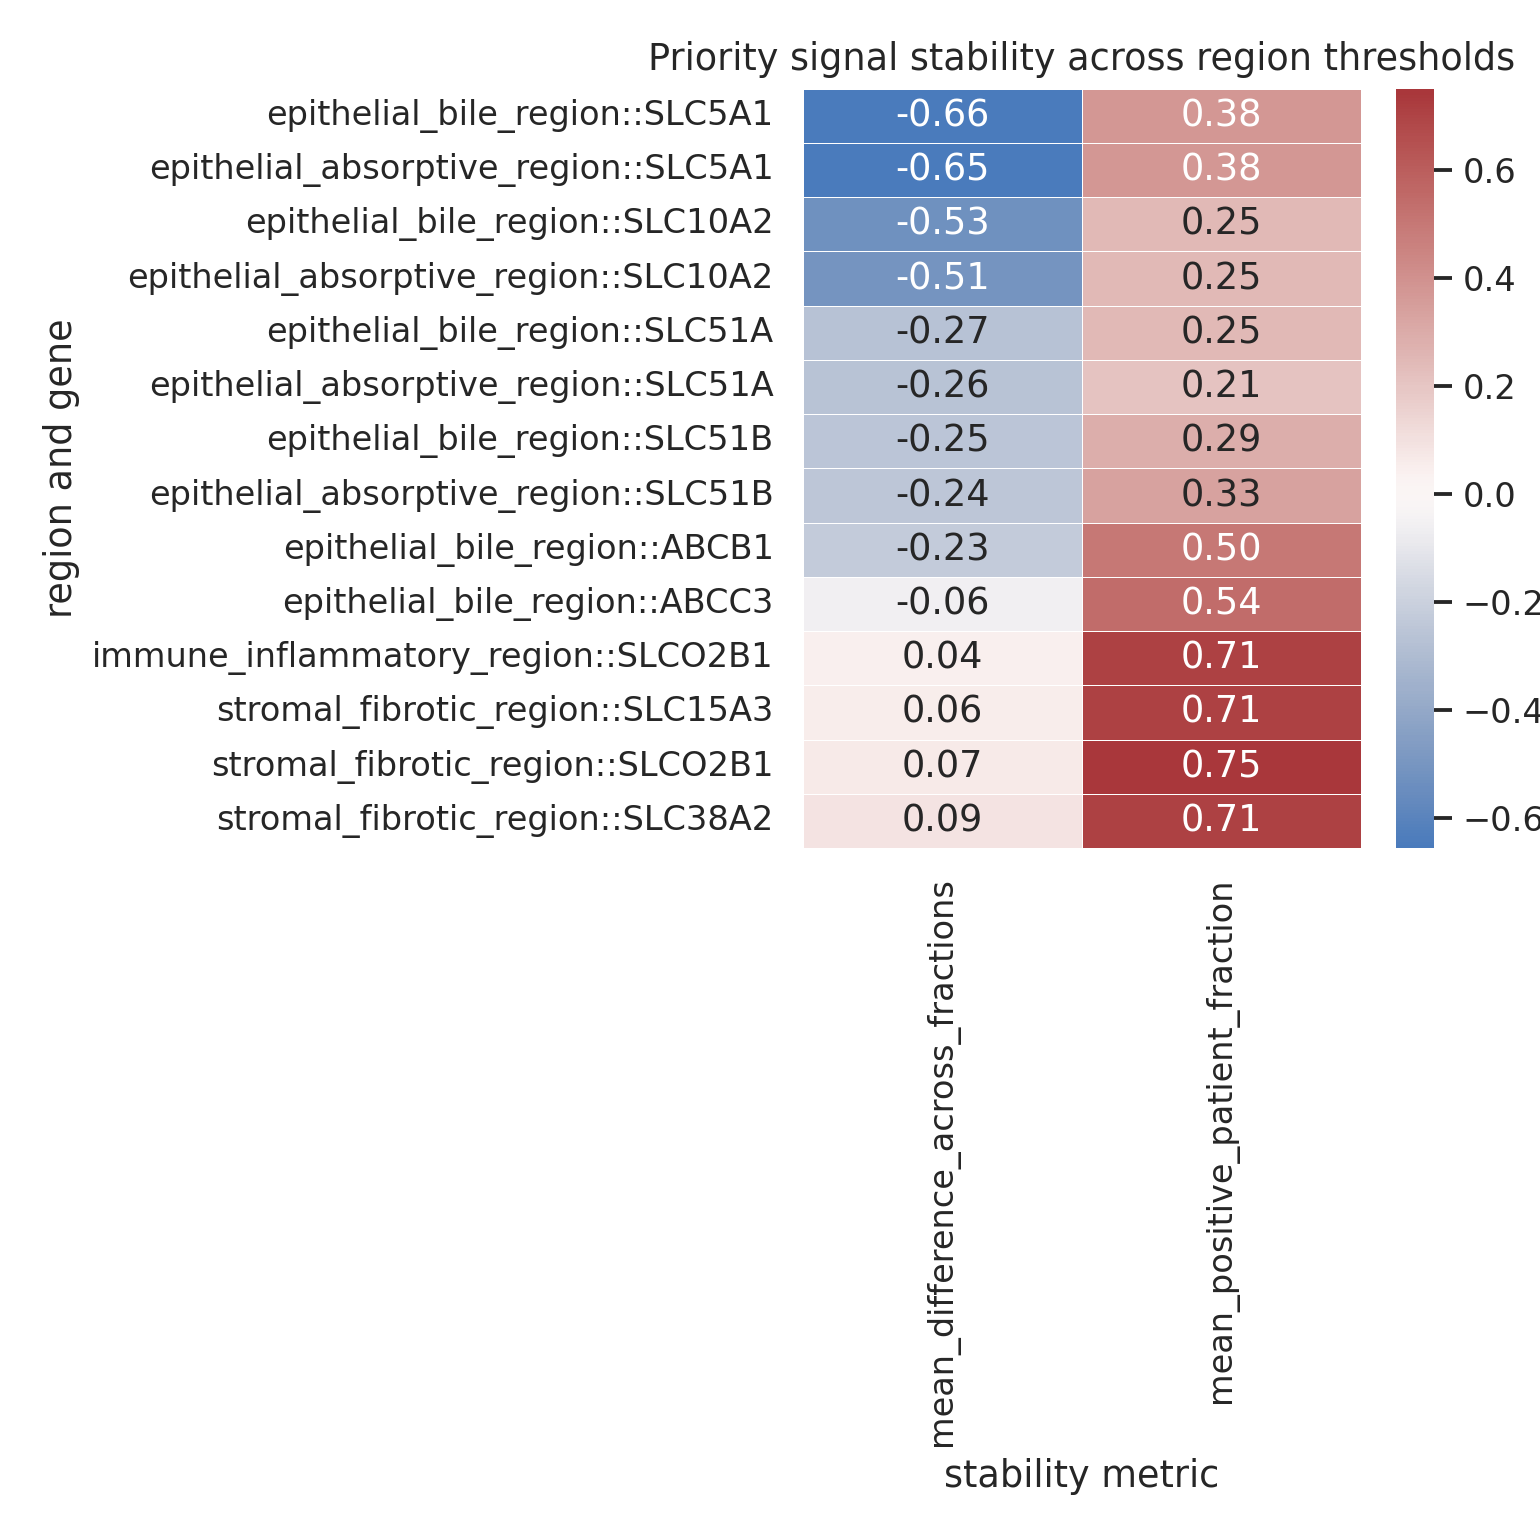

Values plotted in this chart, from the file beside it:
region, gene, n_fractions, mean_difference_across_fractions, min_difference, max_difference, same_sign_all_fractions, mean_positive_patient_fraction
epithelial_bile_region, SLC5A1, 3, -0.6554, -0.8627, -0.4698, True, 0.375
epithelial_absorptive_region, SLC5A1, 3, -0.6545, -0.8738, -0.4663, True, 0.375
epithelial_bile_region, SLC10A2, 3, -0.5264, -0.6721, -0.3999, True, 0.25
epithelial_absorptive_region, SLC10A2, 3, -0.5084, -0.6466, -0.3879, True, 0.25
epithelial_bile_region, SLC51A, 3, -0.2666, -0.3771, -0.1821, True, 0.25
epithelial_absorptive_region, SLC51A, 3, -0.2613, -0.3645, -0.1788, True, 0.2083
epithelial_bile_region, SLC51B, 3, -0.2519, -0.3421, -0.1773, True, 0.2917
epithelial_absorptive_region, SLC51B, 3, -0.2442, -0.3297, -0.1708, True, 0.3333
epithelial_bile_region, ABCB1, 3, -0.2263, -0.316, -0.1521, True, 0.5
epithelial_bile_region, ABCC3, 3, -0.05711, -0.1054, -0.01601, True, 0.5417
immune_inflammatory_region, SLCO2B1, 3, 0.04467, 0.03094, 0.06929, True, 0.7083
stromal_fibrotic_region, SLC15A3, 3, 0.05753, 0.05005, 0.06305, True, 0.7083
stromal_fibrotic_region, SLCO2B1, 3, 0.06716, 0.06343, 0.06965, True, 0.75
stromal_fibrotic_region, SLC38A2, 3, 0.08641, 0.04143, 0.1115, True, 0.7083
